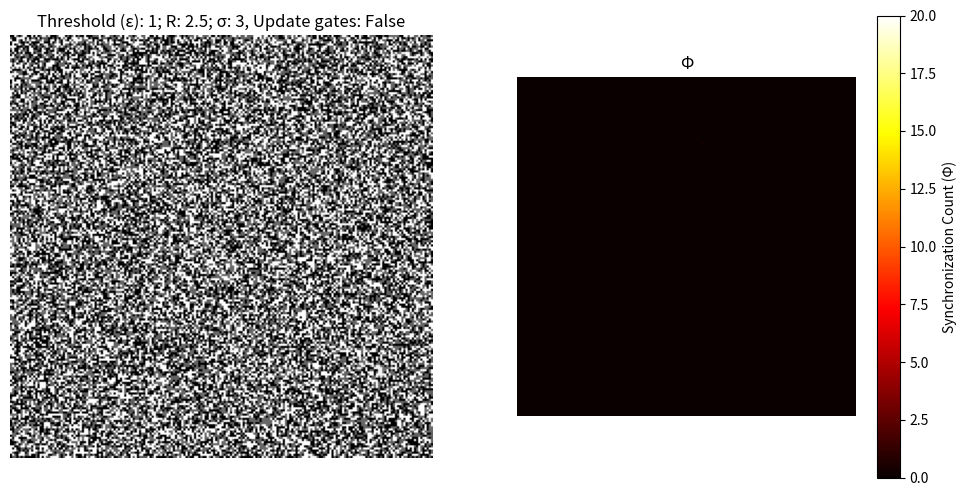

Python code for this plot: (Note: this script raises an exception after producing the figure.)
import numpy as np
import matplotlib.pyplot as plt
from matplotlib.animation import FuncAnimation

# continuous version of gates
def AND(inputs):
    return np.prod(inputs)

def OR(inputs):
    return 1 - np.prod(1 - inputs)

def XOR(inputs): #not sure if this is the correct description of XOR (continuous)
    return np.sin(np.pi * np.sum(inputs))**2

#-----------------------------
gates = [AND, OR, XOR]


# Parameters
N = 200 # generating N² neurons
N_iter = 20  # num of iterations
S = np.random.rand(N, N) # ∈ [0, 1]

ε = 1
Φ = np.zeros((N, N), dtype=int)

radius = 2.5
σ = 3 #std for gaussian

"""
if mean of Φ >= ε -> update gates; gate_update = True
"""
gate_update = False

"""
compare condition between Φ and ε
If True -> Ensemble when Φ >= ε
If False -> Ensemble when Φ == ε
"""
geq_cond = False
#-----------------------------

# gaussian weights
x, y = np.indices((N, N)) - N // 2
gaussian_weights = np.exp(-((x**2 + y**2) / (2 * σ**2)))
gaussian_weights /= np.sum(gaussian_weights) #normalize


# init plot
fig, (ax1, ax2) = plt.subplots(1, 2, figsize=(12, 6))
mat1 = ax1.imshow(S, cmap="gray", vmin=0, vmax=1)
mat2 = ax2.imshow(Φ, cmap="hot", vmin=0, vmax=N_iter)
ax1.set_title(f"Threshold (ε): {ε}")
ax1.axis("off")
ax2.set_title("Φ")
ax2.axis("off")
cbar2 = fig.colorbar(mat2, ax=ax2)
cbar2.set_label("Synchronization Count (Φ)")

# random local assignment of gates
gate = np.random.choice(gates, (N, N))

#-----------------------------
def update(frame, *args):
    global S, Φ, ε, gate

    print(f"Iteration {frame + 1}/{N_iter}")

    if gate_update:
        if np.mean(Φ) >= ε:
            gate = np.random.choice(gates, (N, N))

    new_state = np.zeros(S.shape)
    
    # state update with gaussian weights
    for i in range(N):
        for j in range(N):
            #shift gaussian
            shifted_gaussian = np.roll(np.roll(gaussian_weights, i - N // 2, axis=0), j - N // 2, axis=1)
            weighted_inputs = S * shifted_gaussian #weigh given S
            new_state[i, j] = gate[i, j](weighted_inputs)

    # Synchronization update
    sync = np.isclose(new_state, S, atol=1e-6)
    Φ = np.where(sync, Φ + 1, 0)

    # Ensemble formation condition
    mask_ensemble = Φ >= ε if geq_cond else Φ == ε
    S = new_state

    # Update neighbors based on ensemble formation
    if np.any(mask_ensemble):
        ensemble_idxs = np.argwhere(mask_ensemble)
        for i, j in ensemble_idxs:
            shifted_gaussian = np.roll(np.roll(gaussian_weights, i - N // 2, axis=0), j - N // 2, axis=1)
            weights = shifted_gaussian / np.sum(shifted_gaussian) #normalize
            S = np.where(shifted_gaussian >= 0, S * (1 - weights) + S[i, j] * weights, S)

    mat1.set_array(S)
    mat2.set_array(Φ)

    ax1.set_title(f"Threshold (ε): {ε}; R: {radius}; σ: {σ}, Update gates: {gate_update}")
    return mat1, mat2

ani = FuncAnimation(fig, update, frames=N_iter, interval=1000)
ani.save("autopoietic_net.gif", writer="pillow", fps=10)
print("Finished!")
#plt.show()